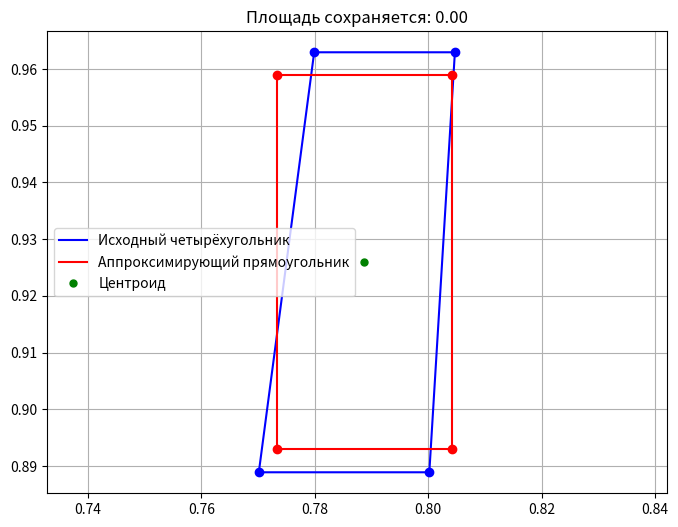

Source code (Python):
import numpy as np
import matplotlib.pyplot as plt


def approximate_quad_to_rectangle(x1, y1, x2, y2, x3, y3, x4, y4):
    # Точки четырёхугольника (в порядке обхода)
    quad_points = np.array([[x1, y1], [x2, y2], [x3, y3], [x4, y4]])

    # 1. Вычисляем площадь четырёхугольника (формула шнурования)
    def compute_polygon_area(points):
        x = points[:, 0]
        y = points[:, 1]
        return 0.5 * np.abs(np.sum(x * np.roll(y, -1) - np.roll(x, -1) * y))

    area = compute_polygon_area(quad_points)

    # 2. Находим центроид (среднее координат)
    centroid = np.mean(quad_points, axis=0)

    # 3. Вычисляем габариты (ширину и высоту) четырёхугольника
    min_x, max_x = np.min(quad_points[:, 0]), np.max(quad_points[:, 0])
    min_y, max_y = np.min(quad_points[:, 1]), np.max(quad_points[:, 1])
    width = max_x - min_x
    height = max_y - min_y

    # 4. Корректируем стороны прямоугольника, сохраняя площадь и пропорции
    aspect_ratio = width / height if height != 0 else 1.0  # избегаем деления на 0
    new_height = np.sqrt(area / aspect_ratio)
    new_width = area / new_height

    # 5. Строим прямоугольник с центром в центроиде
    rect_half_width = new_width / 2
    rect_half_height = new_height / 2

    # Координаты вершин прямоугольника
    rect_x1 = centroid[0] - rect_half_width
    rect_y1 = centroid[1] - rect_half_height

    rect_x2 = centroid[0] + rect_half_width
    rect_y2 = centroid[1] - rect_half_height

    rect_x3 = centroid[0] + rect_half_width
    rect_y3 = centroid[1] + rect_half_height

    rect_x4 = centroid[0] - rect_half_width
    rect_y4 = centroid[1] + rect_half_height

    # Возвращаем 8 переменных + площадь + центроид
    return (
        rect_x1, rect_y1, rect_x2, rect_y2, rect_x3, rect_y3, rect_x4, rect_y4,
        area, centroid[0], centroid[1]
    )


# Пример использования
x1, y1, x2, y2, x3, y3, x4, y4 = 0.7701372587635112, 0.8888888888947125, 0.8002091452414226, 0.8888888888962341, 0.8047161867342936, 0.9629629629633799, 0.7799004073644833, 0.9629629629637829


# Получаем все переменные
(rect_x1, rect_y1, rect_x2, rect_y2,
 rect_x3, rect_y3, rect_x4, rect_y4,
 area, centroid_x, centroid_y) = approximate_quad_to_rectangle(x1, y1, x2, y2, x3, y3, x4, y4)

# Вывод результатов
print("Координаты прямоугольника:")
print(f"1-я вершина: ({rect_x1:.2f}, {rect_y1:.2f})")
print(f"2-я вершина: ({rect_x2:.2f}, {rect_y2:.2f})")
print(f"3-я вершина: ({rect_x3:.2f}, {rect_y3:.2f})")
print(f"4-я вершина: ({rect_x4:.2f}, {rect_y4:.2f})")
print(f"Площадь: {area:.2f}")
print(f"Центроид: ({centroid_x:.2f}, {centroid_y:.2f})")

# Визуализация
quad_points = np.array([[x1, y1], [x2, y2], [x3, y3], [x4, y4]])
rect_points = np.array([
    [rect_x1, rect_y1],
    [rect_x2, rect_y2],
    [rect_x3, rect_y3],
    [rect_x4, rect_y4]
])

plt.figure(figsize=(8, 6))
plt.plot(np.append(quad_points[:, 0], quad_points[0, 0]),
         np.append(quad_points[:, 1], quad_points[0, 1]),
         'b-', label='Исходный четырёхугольник')
plt.plot(quad_points[:, 0], quad_points[:, 1], 'bo')

plt.plot(np.append(rect_points[:, 0], rect_points[0, 0]),
         np.append(rect_points[:, 1], rect_points[0, 1]),
         'r-', label='Аппроксимирующий прямоугольник')
plt.plot(rect_points[:, 0], rect_points[:, 1], 'ro')

plt.plot(centroid_x, centroid_y, 'g.', markersize=10, label='Центроид')
plt.axis('equal')
plt.legend()
plt.grid(True)
plt.title(f'Площадь сохраняется: {area:.2f}')
plt.show()